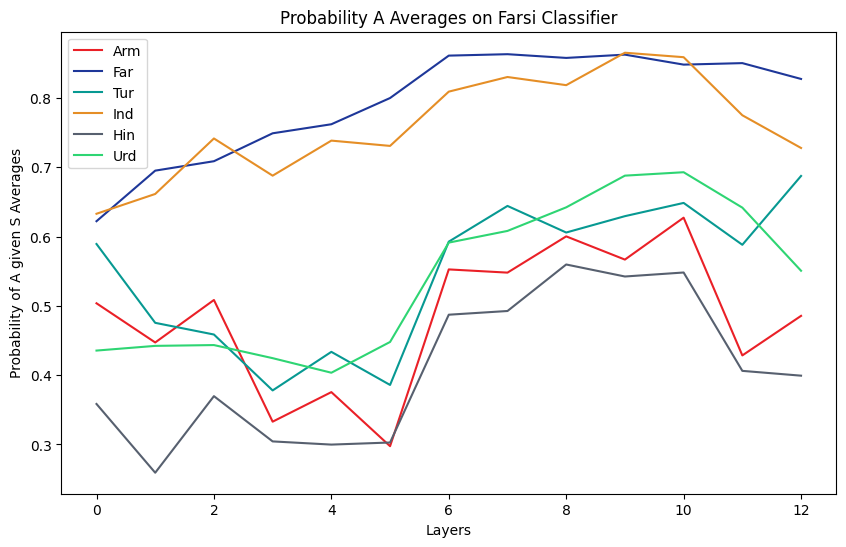

Data behind this chart, as committed beside it:
Arm, Far, Tur, Ind, Hin, Urd
0.4856, 0.8274, 0.6874, 0.7278, 0.3993, 0.5507
0.4285, 0.8502, 0.5881, 0.775, 0.4062, 0.6417
0.6272, 0.8481, 0.6485, 0.8588, 0.5481, 0.6928
0.5668, 0.8625, 0.6294, 0.8652, 0.5424, 0.6879
0.6002, 0.8577, 0.6058, 0.8184, 0.5597, 0.6421
0.5479, 0.8631, 0.6442, 0.8302, 0.4926, 0.6081
0.5526, 0.8611, 0.5926, 0.8091, 0.4872, 0.5913
0.2975, 0.7999, 0.3859, 0.7308, 0.3028, 0.4479
0.3755, 0.762, 0.4336, 0.7384, 0.2998, 0.4035
0.3329, 0.749, 0.378, 0.6879, 0.3044, 0.4245
0.5085, 0.7087, 0.4586, 0.7415, 0.3697, 0.4434
0.4472, 0.6951, 0.4755, 0.6614, 0.2592, 0.4423
0.5037, 0.6221, 0.5892, 0.6329, 0.3584, 0.4355
